Run: headless pygame with SDL's dummy video driver; simulated clock (each Clock.tick advances the game by its frame time, no real sleeping); random seed 0; keys injected as events and as key.get_pressed() state; no mouse input.
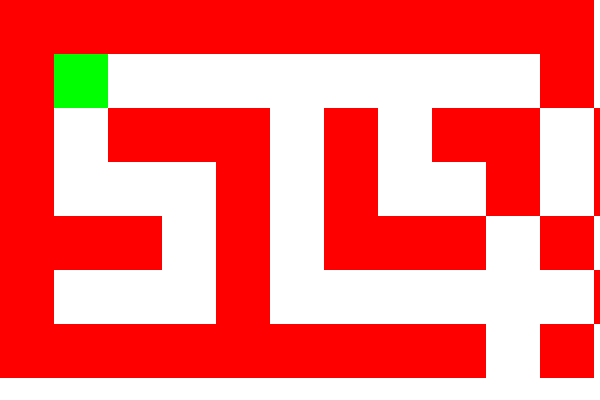
Frame 1 of 4 · flips 1–60 · no input
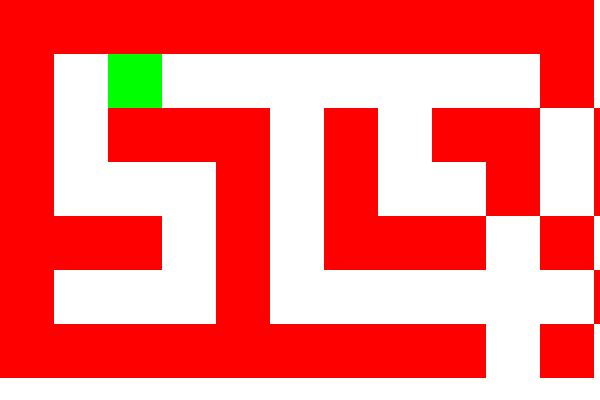
Frame 2 of 4 · flips 61–180 · tapped SPACE, RETURN · held RIGHT (→), D
Frame 3 of 4 · flips 181–300 · held DOWN (↓), S · screen unchanged from frame 2, image omitted
Frame 4 of 4 · flips 301–420 · held LEFT (←), A, UP (↑), W · screen same as frame 1, image omitted

The pygame program that drew these frames:

import pygame
import sys

# Inicializa Pygame
pygame.init()

# Configuración de pantalla
WIDTH, HEIGHT = 600, 400
screen = pygame.display.set_mode((WIDTH, HEIGHT))
pygame.display.set_caption("Juego de Laberinto")

# Colores
WHITE = (255, 255, 255)
RED = (255, 0, 0)
GREEN = (0, 255, 0)

# Representación del laberinto
laberinto = [
    "###########",
    "#S        #",
    "# ### # ## #",
    "#   # #  # #",
    "### # ### # #",
    "#   #      #",
    "#########E#"
]

# Tamaño de celda
CELL_SIZE = WIDTH // len(laberinto[0])

# Posición inicial del jugador
player_x, player_y = 1, 1

# Bucle principal del juego
running = True
while running:
    for event in pygame.event.get():
        if event.type == pygame.QUIT:
            running = False
        elif event.type == pygame.KEYDOWN:
            # Mover al jugador en función de la tecla presionada
            if event.key == pygame.K_UP and laberinto[player_y - 1][player_x] != "#":
                player_y -= 1
            elif event.key == pygame.K_DOWN and laberinto[player_y + 1][player_x] != "#":
                player_y += 1
            elif event.key == pygame.K_LEFT and laberinto[player_y][player_x - 1] != "#":
                player_x -= 1
            elif event.key == pygame.K_RIGHT and laberinto[player_y][player_x + 1] != "#":
                player_x += 1

    # Verificar si el jugador ha llegado a la salida
    if laberinto[player_y][player_x] == "E":
        print("¡Has ganado!")
        running = False

    # Dibujar el laberinto y al jugador
    screen.fill(WHITE)
    for y, row in enumerate(laberinto):
        for x, cell in enumerate(row):
            if cell == "#":
                pygame.draw.rect(screen, RED, (x * CELL_SIZE, y * CELL_SIZE, CELL_SIZE, CELL_SIZE))
    pygame.draw.rect(screen, GREEN, (player_x * CELL_SIZE, player_y * CELL_SIZE, CELL_SIZE, CELL_SIZE))
    pygame.display.update()

# Finalizar Pygame
pygame.quit()
sys.exit()
